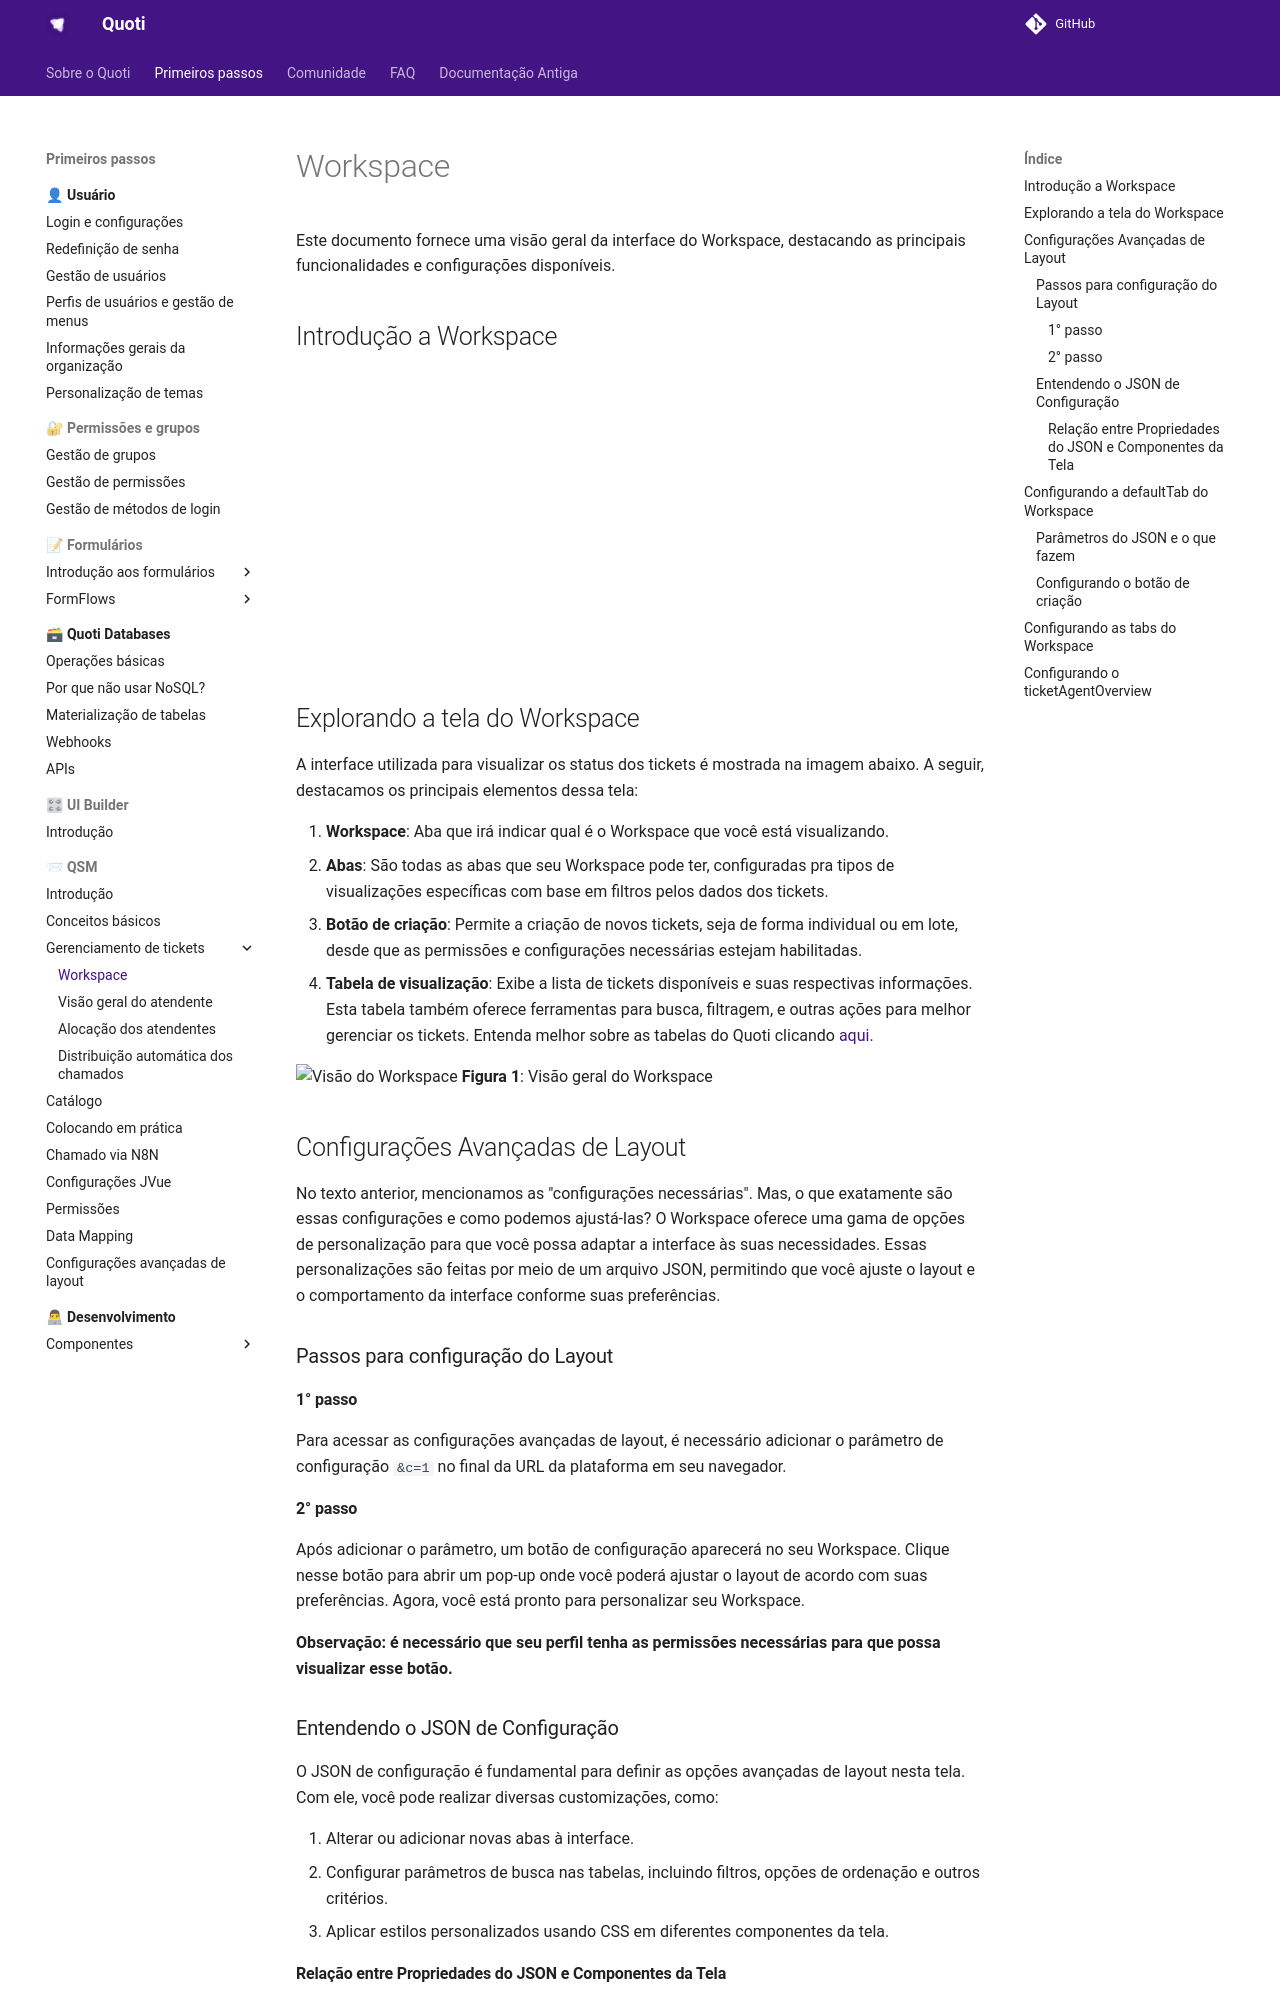

repository: byndcloud/quoti-docs · page: qsm/workspace/index.html · generator: mkdocs

# Workspace

Este documento fornece uma visão geral da interface do Workspace, destacando as
principais funcionalidades e configurações disponíveis.

## Introdução a Workspace

![type:video](https://www.youtube.com/embed/w1ISh_l6fUg)

## Explorando a tela do Workspace

A interface utilizada para visualizar os status dos tickets é mostrada na imagem
abaixo. A seguir, destacamos os principais elementos dessa tela:

1. **Workspace**: Aba que irá indicar qual é o Workspace que você está
   visualizando.
2. **Abas**: São todas as abas que seu Workspace pode ter, configuradas pra
   tipos de visualizações específicas com base em filtros pelos dados dos
   tickets.
3. **Botão de criação**: Permite a criação de novos tickets, seja de forma
   individual ou em lote, desde que as permissões e configurações necessárias
   estejam habilitadas.
4. **Tabela de visualização**: Exibe a lista de tickets disponíveis e suas
   respectivas informações. Esta tabela também oferece ferramentas para busca,
   filtragem, e outras ações para melhor gerenciar os tickets. Entenda melhor
   sobre as tabelas do Quoti clicando
   [aqui](https://docs.quoti.cloud/quoti-databases/).

![Visão do Workspace](https://storage.googleapis.com/quoti-docs-pictures/QSM/workspace/workspace-visao-geral.jpg)
**Figura 1**: Visão geral do Workspace

## Configurações Avançadas de Layout

No texto anterior, mencionamos as "configurações necessárias". Mas, o que
exatamente são essas configurações e como podemos ajustá-las? O Workspace
oferece uma gama de opções de personalização para que você possa adaptar a
interface às suas necessidades. Essas personalizações são feitas por meio de um
arquivo JSON, permitindo que você ajuste o layout e o comportamento da interface
conforme suas preferências.

### Passos para configuração do Layout

#### 1° passo

Para acessar as configurações avançadas de layout, é necessário adicionar o
parâmetro de configuração `&c=1` no final da URL da plataforma em seu navegador.

#### 2° passo

Após adicionar o parâmetro, um botão de configuração aparecerá no seu Workspace.
Clique nesse botão para abrir um pop-up onde você poderá ajustar o layout de
acordo com suas preferências. Agora, você está pronto para personalizar seu
Workspace.

**Observação: é necessário que seu perfil tenha as permissões necessárias para
que possa visualizar esse botão.**

### Entendendo o JSON de Configuração

O JSON de configuração é fundamental para definir as opções avançadas de layout
nesta tela. Com ele, você pode realizar diversas customizações, como:

1. Alterar ou adicionar novas abas à interface.
2. Configurar parâmetros de busca nas tabelas, incluindo filtros, opções de
   ordenação e outros critérios.
3. Aplicar estilos personalizados usando CSS em diferentes componentes da tela.
